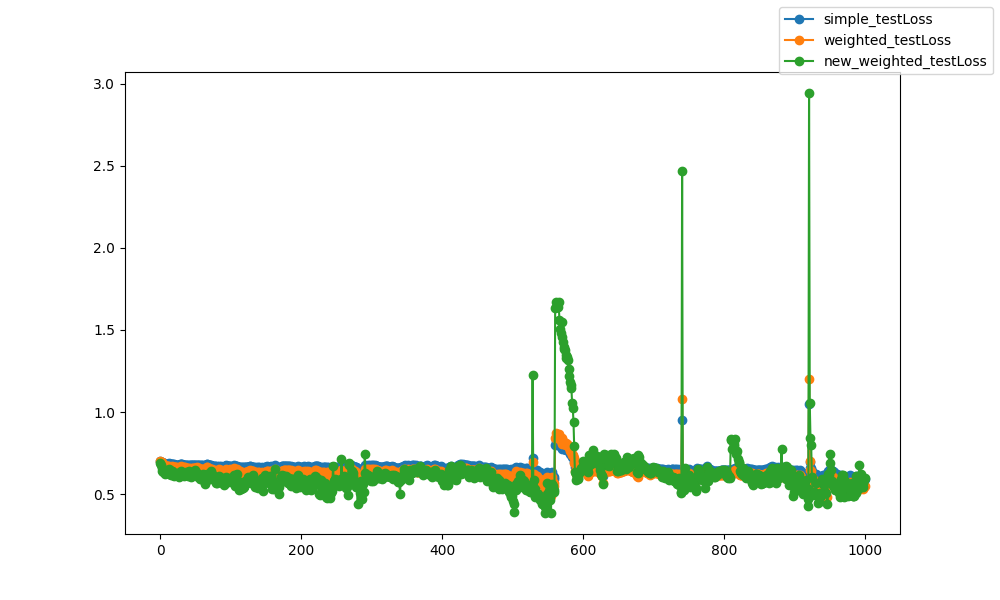

Data behind this chart, as committed beside it:
epoch, epoch, simple_testLoss, weighted_testLoss, new_weighted_testLoss
0, 0, 0.6994, 0.6993, 0.6891
1, 1, 0.6972, 0.697, 0.6762
2, 2, 0.6942, 0.6931, 0.6582
3, 3, 0.688, 0.6819, 0.6413
4, 4, 0.6831, 0.6747, 0.6348
5, 5, 0.6874, 0.6768, 0.6433
6, 6, 0.6867, 0.6742, 0.6335
7, 7, 0.6828, 0.6676, 0.6203
8, 8, 0.6842, 0.6694, 0.6309
9, 9, 0.6843, 0.6693, 0.63
10, 10, 0.6837, 0.6685, 0.6272
11, 11, 0.6857, 0.6708, 0.6395
12, 12, 0.6827, 0.6642, 0.6214
13, 13, 0.6865, 0.6703, 0.6511
14, 14, 0.6843, 0.6667, 0.6375
15, 15, 0.6817, 0.6634, 0.6186
16, 16, 0.6859, 0.6671, 0.6389
17, 17, 0.6858, 0.6688, 0.6386
18, 18, 0.6836, 0.6646, 0.6185
19, 19, 0.6829, 0.6663, 0.6291
20, 20, 0.6801, 0.6627, 0.6106
21, 21, 0.6798, 0.6629, 0.622
22, 22, 0.68, 0.6634, 0.6268
23, 23, 0.6789, 0.6628, 0.6251
24, 24, 0.6778, 0.6608, 0.6141
25, 25, 0.6789, 0.6618, 0.6306
26, 26, 0.6802, 0.6622, 0.607
27, 27, 0.678, 0.6604, 0.6129
28, 28, 0.6808, 0.6646, 0.6171
29, 29, 0.6813, 0.6643, 0.6238
30, 30, 0.6832, 0.6682, 0.6427
31, 31, 0.6824, 0.6664, 0.6241
32, 32, 0.6789, 0.6611, 0.6258
33, 33, 0.6794, 0.6617, 0.6133
34, 34, 0.6792, 0.6619, 0.6123
35, 35, 0.68, 0.6634, 0.6313
36, 36, 0.6755, 0.6563, 0.6137
37, 37, 0.678, 0.6612, 0.6358
38, 38, 0.6777, 0.6614, 0.6247
39, 39, 0.6756, 0.6581, 0.624
40, 40, 0.6731, 0.6538, 0.6113
41, 41, 0.6769, 0.6592, 0.6435
42, 42, 0.6753, 0.6547, 0.6158
43, 43, 0.6777, 0.6582, 0.6224
44, 44, 0.6754, 0.6539, 0.6024
45, 45, 0.6752, 0.6535, 0.6115
46, 46, 0.6781, 0.6605, 0.6305
47, 47, 0.6777, 0.6595, 0.6295
48, 48, 0.6763, 0.6568, 0.6141
49, 49, 0.679, 0.6616, 0.6338
50, 50, 0.6769, 0.6591, 0.6456
51, 51, 0.6786, 0.6618, 0.6266
52, 52, 0.6798, 0.6635, 0.6314
53, 53, 0.676, 0.6557, 0.6013
54, 54, 0.6782, 0.6596, 0.6174
55, 55, 0.6766, 0.6573, 0.6143
56, 56, 0.6759, 0.6552, 0.6093
57, 57, 0.6735, 0.6507, 0.5897
58, 58, 0.6757, 0.6546, 0.595
59, 59, 0.6745, 0.6528, 0.5892
... 940 more rows
